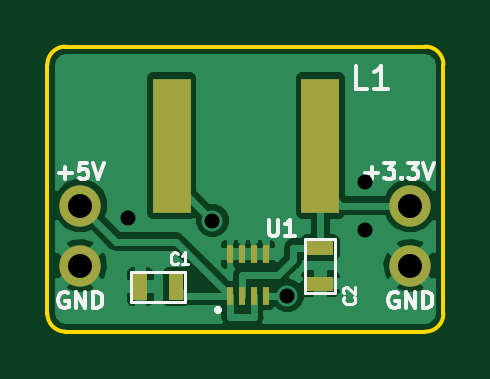
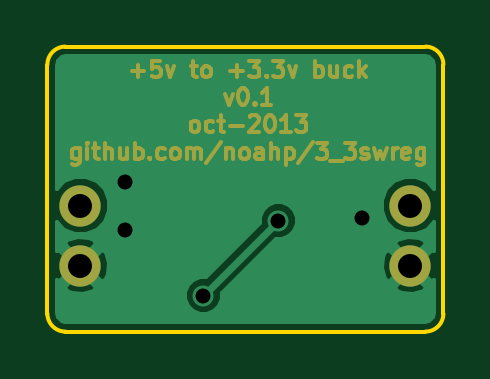
Circuit board: 7 layer files. Board 16.8 x 12.1 mm.
- bottom_copper: 33reg-B_Cu.gbl (6057 bytes)
- bottom_mask: 33reg-B_Mask.gbs (9966 bytes)
- outline: 33reg-Edge_Cuts.gbr (658 bytes)
- top_copper: 33reg-F_Cu.gtl (19607 bytes)
- top_mask: 33reg-F_Mask.gts (737 bytes)
- top_silk: 33reg-F_SilkS.gto (4516 bytes)
- drill: 33reg.drl (288 bytes)

=== bottom_copper: 33reg-B_Cu.gbl (6057 bytes, source omitted) ===
=== bottom_mask: 33reg-B_Mask.gbs (9966 bytes, source omitted) ===
=== outline: 33reg-Edge_Cuts.gbr ===
G04 (created by PCBNEW (2013-03-04 BZR 3984)-stable) date 10/14/2013 9:35:43 AM*
%MOIN*%
G04 Gerber Fmt 3.4, Leading zero omitted, Abs format*
%FSLAX34Y34*%
G01*
G70*
G90*
G04 APERTURE LIST*
%ADD10C,0.006*%
%ADD11C,0.00590551*%
G04 APERTURE END LIST*
G54D10*
G54D11*
X81750Y-54100D02*
X75750Y-54100D01*
X82050Y-49650D02*
X82050Y-53800D01*
X75750Y-49350D02*
X81750Y-49350D01*
X75450Y-53800D02*
X75450Y-49650D01*
X75450Y-53800D02*
G75*
G03X75750Y-54100I300J0D01*
G74*
G01*
X75750Y-49350D02*
G75*
G03X75450Y-49650I0J-300D01*
G74*
G01*
X82050Y-49650D02*
G75*
G03X81750Y-49350I-300J0D01*
G74*
G01*
X81750Y-54100D02*
G75*
G03X82050Y-53800I0J300D01*
G74*
G01*
M02*

=== top_copper: 33reg-F_Cu.gtl (19607 bytes, source omitted) ===
=== top_mask: 33reg-F_Mask.gts ===
G04 (created by PCBNEW (2013-03-04 BZR 3984)-stable) date 10/14/2013 9:35:43 AM*
%MOIN*%
G04 Gerber Fmt 3.4, Leading zero omitted, Abs format*
%FSLAX34Y34*%
G01*
G70*
G90*
G04 APERTURE LIST*
%ADD10C,0.006*%
%ADD11C,0.0688976*%
%ADD12R,0.025X0.045*%
%ADD13R,0.045X0.025*%
%ADD14R,0.011811X0.0295276*%
%ADD15R,0.0629921X0.224409*%
G04 APERTURE END LIST*
G54D10*
G54D11*
X81500Y-52000D03*
X76000Y-53000D03*
X76000Y-52000D03*
G54D12*
X77600Y-53350D03*
X77000Y-53350D03*
G54D13*
X80000Y-53300D03*
X80000Y-52700D03*
G54D14*
X78500Y-53500D03*
X78696Y-53500D03*
X78893Y-53500D03*
X79090Y-53500D03*
X79090Y-52811D03*
X78893Y-52811D03*
X78696Y-52811D03*
X78500Y-52811D03*
G54D15*
X80000Y-51000D03*
X77519Y-51000D03*
G54D11*
X81500Y-53000D03*
M02*

=== top_silk: 33reg-F_SilkS.gto ===
G04 (created by PCBNEW (2013-03-04 BZR 3984)-stable) date 10/14/2013 9:35:43 AM*
%MOIN*%
G04 Gerber Fmt 3.4, Leading zero omitted, Abs format*
%FSLAX34Y34*%
G01*
G70*
G90*
G04 APERTURE LIST*
%ADD10C,0.006*%
%ADD11C,0.00984252*%
%ADD12C,0.005*%
%ADD13C,0.00590551*%
%ADD14C,0.0045*%
G04 APERTURE END LIST*
G54D10*
G54D11*
X78300Y-53721D02*
X78318Y-53740D01*
X78300Y-53759D01*
X78281Y-53740D01*
X78300Y-53721D01*
X78300Y-53759D01*
G54D12*
X77750Y-53600D02*
X76850Y-53600D01*
X76850Y-53600D02*
X76850Y-53100D01*
X76850Y-53100D02*
X77750Y-53100D01*
X77750Y-53100D02*
X77750Y-53600D01*
X79750Y-53450D02*
X79750Y-52550D01*
X79750Y-52550D02*
X80250Y-52550D01*
X80250Y-52550D02*
X80250Y-53450D01*
X80250Y-53450D02*
X79750Y-53450D01*
G54D13*
X80748Y-51456D02*
X80958Y-51456D01*
X80853Y-51561D02*
X80853Y-51351D01*
X81063Y-51285D02*
X81234Y-51285D01*
X81142Y-51390D01*
X81181Y-51390D01*
X81208Y-51404D01*
X81221Y-51417D01*
X81234Y-51443D01*
X81234Y-51509D01*
X81221Y-51535D01*
X81208Y-51548D01*
X81181Y-51561D01*
X81103Y-51561D01*
X81076Y-51548D01*
X81063Y-51535D01*
X81352Y-51535D02*
X81365Y-51548D01*
X81352Y-51561D01*
X81339Y-51548D01*
X81352Y-51535D01*
X81352Y-51561D01*
X81457Y-51285D02*
X81628Y-51285D01*
X81536Y-51390D01*
X81575Y-51390D01*
X81601Y-51404D01*
X81614Y-51417D01*
X81628Y-51443D01*
X81628Y-51509D01*
X81614Y-51535D01*
X81601Y-51548D01*
X81575Y-51561D01*
X81496Y-51561D01*
X81470Y-51548D01*
X81457Y-51535D01*
X81706Y-51285D02*
X81798Y-51561D01*
X81890Y-51285D01*
X75790Y-53449D02*
X75763Y-53435D01*
X75724Y-53435D01*
X75685Y-53449D01*
X75658Y-53475D01*
X75645Y-53501D01*
X75632Y-53554D01*
X75632Y-53593D01*
X75645Y-53645D01*
X75658Y-53672D01*
X75685Y-53698D01*
X75724Y-53711D01*
X75750Y-53711D01*
X75790Y-53698D01*
X75803Y-53685D01*
X75803Y-53593D01*
X75750Y-53593D01*
X75921Y-53711D02*
X75921Y-53435D01*
X76078Y-53711D01*
X76078Y-53435D01*
X76209Y-53711D02*
X76209Y-53435D01*
X76275Y-53435D01*
X76314Y-53449D01*
X76341Y-53475D01*
X76354Y-53501D01*
X76367Y-53554D01*
X76367Y-53593D01*
X76354Y-53645D01*
X76341Y-53672D01*
X76314Y-53698D01*
X76275Y-53711D01*
X76209Y-53711D01*
X75645Y-51456D02*
X75855Y-51456D01*
X75750Y-51561D02*
X75750Y-51351D01*
X76118Y-51285D02*
X75986Y-51285D01*
X75973Y-51417D01*
X75986Y-51404D01*
X76013Y-51390D01*
X76078Y-51390D01*
X76104Y-51404D01*
X76118Y-51417D01*
X76131Y-51443D01*
X76131Y-51509D01*
X76118Y-51535D01*
X76104Y-51548D01*
X76078Y-51561D01*
X76013Y-51561D01*
X75986Y-51548D01*
X75973Y-51535D01*
X76209Y-51285D02*
X76301Y-51561D01*
X76393Y-51285D01*
G54D14*
X77620Y-52961D02*
X77611Y-52971D01*
X77585Y-52980D01*
X77568Y-52980D01*
X77542Y-52971D01*
X77525Y-52952D01*
X77517Y-52933D01*
X77508Y-52895D01*
X77508Y-52866D01*
X77517Y-52828D01*
X77525Y-52809D01*
X77542Y-52790D01*
X77568Y-52780D01*
X77585Y-52780D01*
X77611Y-52790D01*
X77620Y-52800D01*
X77791Y-52980D02*
X77688Y-52980D01*
X77740Y-52980D02*
X77740Y-52780D01*
X77722Y-52809D01*
X77705Y-52828D01*
X77688Y-52838D01*
X80561Y-53530D02*
X80571Y-53538D01*
X80580Y-53564D01*
X80580Y-53581D01*
X80571Y-53607D01*
X80552Y-53624D01*
X80533Y-53632D01*
X80495Y-53641D01*
X80466Y-53641D01*
X80428Y-53632D01*
X80409Y-53624D01*
X80390Y-53607D01*
X80380Y-53581D01*
X80380Y-53564D01*
X80390Y-53538D01*
X80400Y-53530D01*
X80400Y-53461D02*
X80390Y-53452D01*
X80380Y-53435D01*
X80380Y-53392D01*
X80390Y-53375D01*
X80400Y-53367D01*
X80419Y-53358D01*
X80438Y-53358D01*
X80466Y-53367D01*
X80580Y-53470D01*
X80580Y-53358D01*
G54D13*
X79140Y-52235D02*
X79140Y-52459D01*
X79153Y-52485D01*
X79166Y-52498D01*
X79192Y-52511D01*
X79245Y-52511D01*
X79271Y-52498D01*
X79284Y-52485D01*
X79297Y-52459D01*
X79297Y-52235D01*
X79573Y-52511D02*
X79415Y-52511D01*
X79494Y-52511D02*
X79494Y-52235D01*
X79468Y-52275D01*
X79441Y-52301D01*
X79415Y-52314D01*
X80784Y-50059D02*
X80596Y-50059D01*
X80596Y-49665D01*
X81121Y-50059D02*
X80896Y-50059D01*
X81009Y-50059D02*
X81009Y-49665D01*
X80971Y-49721D01*
X80934Y-49759D01*
X80896Y-49778D01*
X81290Y-53449D02*
X81263Y-53435D01*
X81224Y-53435D01*
X81185Y-53449D01*
X81158Y-53475D01*
X81145Y-53501D01*
X81132Y-53554D01*
X81132Y-53593D01*
X81145Y-53645D01*
X81158Y-53672D01*
X81185Y-53698D01*
X81224Y-53711D01*
X81250Y-53711D01*
X81290Y-53698D01*
X81303Y-53685D01*
X81303Y-53593D01*
X81250Y-53593D01*
X81421Y-53711D02*
X81421Y-53435D01*
X81578Y-53711D01*
X81578Y-53435D01*
X81709Y-53711D02*
X81709Y-53435D01*
X81775Y-53435D01*
X81814Y-53449D01*
X81841Y-53475D01*
X81854Y-53501D01*
X81867Y-53554D01*
X81867Y-53593D01*
X81854Y-53645D01*
X81841Y-53672D01*
X81814Y-53698D01*
X81775Y-53711D01*
X81709Y-53711D01*
M02*

=== drill: 33reg.drl ===
M48
;DRILL file {Pcbnew (2013-03-04 BZR 3984)-stable} date 10/14/2013 9:35:47 AM
;FORMAT={-:-/ absolute / inch / decimal}
FMAT,2
INCH,TZ
T1C0.025
T2C0.040
%
G90
G05
M72
T1
X7.68Y-5.22
X7.82Y-5.225
X7.945Y-5.35
X8.075Y-5.16
X8.075Y-5.24
T2
X7.6Y-5.2
X7.6Y-5.3
X8.15Y-5.2
X8.15Y-5.3
T0
M30
